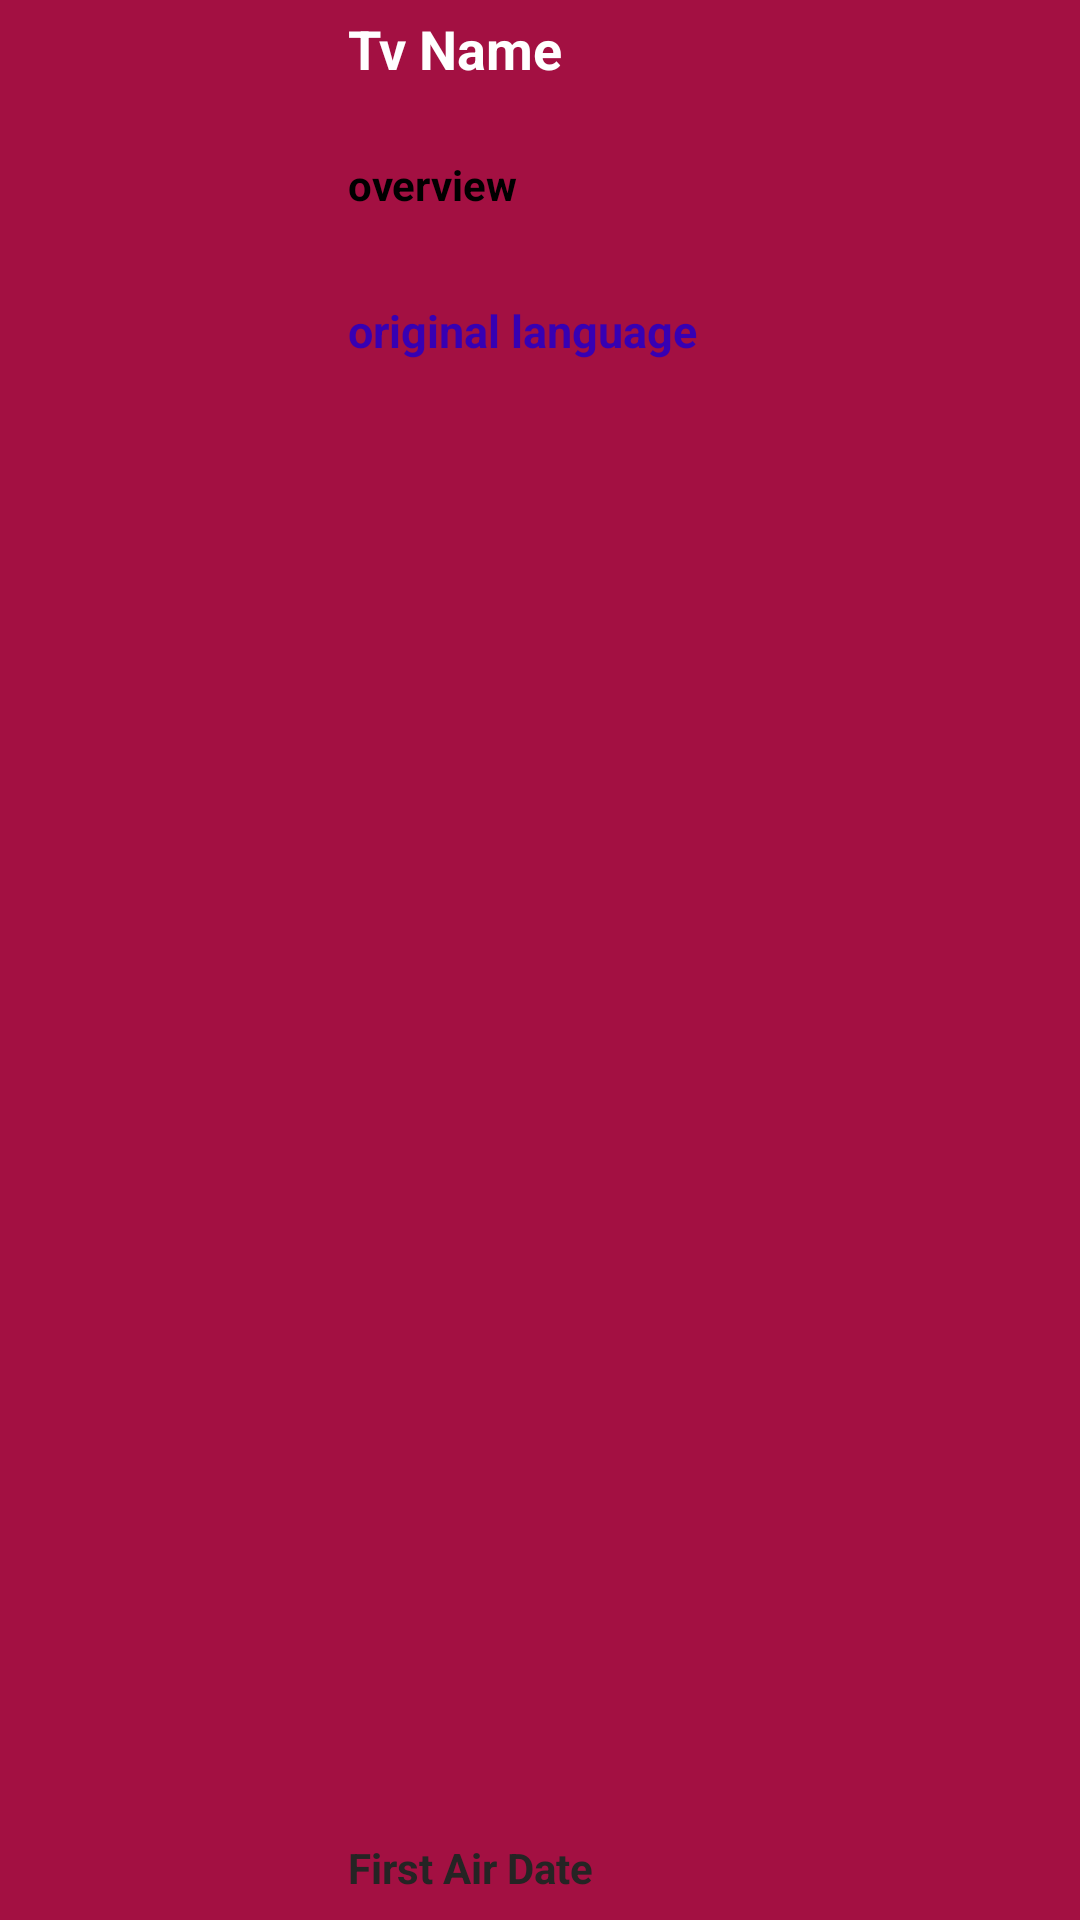

Produce the Android XML layout that renders to this screen, including the resource entries it uses.
<!-- AndroidManifest.xml: application theme Theme.MovieCatalogueReyy -->
<!-- res/layout/tv_item.xml -->
<?xml version="1.0" encoding="utf-8"?>
<androidx.constraintlayout.widget.ConstraintLayout xmlns:android="http://schemas.android.com/apk/res/android"
    xmlns:app="http://schemas.android.com/apk/res-auto"
    xmlns:tools="http://schemas.android.com/tools"
    android:layout_width="match_parent"
    android:layout_height="400px"
    android:layout_marginStart="16dp"
    android:layout_marginLeft="16dp"
    android:layout_marginTop="8dp"
    android:layout_marginEnd="16dp"
    android:layout_marginRight="16dp"
    android:layout_marginBottom="8dp"
    android:background="@color/pinkyy">

    <ImageView
        android:id="@+id/tv_poster"
        android:layout_width="300px"
        android:layout_height="0dp"
        android:scaleType="centerCrop"
        app:layout_constraintBottom_toBottomOf="parent"
        app:layout_constraintStart_toStartOf="parent"
        app:layout_constraintTop_toTopOf="parent"
        tools:srcCompat="@tools:sample/avatars" />

    <TextView
        android:id="@+id/tv_name"
        android:layout_width="230dp"
        android:layout_height="50dp"
        android:layout_marginStart="16dp"
        android:layout_marginTop="4dp"
        android:maxLines="2"
        android:text="Tv Name"
        android:textColor="@color/white"
        android:textSize="18sp"
        android:textStyle="bold"
        app:layout_constraintEnd_toEndOf="parent"
        app:layout_constraintHorizontal_bias="0.0"
        app:layout_constraintStart_toEndOf="@+id/tv_poster"
        app:layout_constraintTop_toTopOf="parent" />

    <TextView
        android:id="@+id/tv_overview"
        android:layout_width="230dp"
        android:layout_height="50dp"
        android:layout_marginStart="16dp"
        android:layout_marginTop="52dp"
        android:maxLines="2"
        android:text="overview"
        android:textColor="@color/black"
        android:textSize="14sp"
        android:textStyle="bold"
        app:layout_constraintEnd_toEndOf="parent"
        app:layout_constraintHorizontal_bias="0.0"
        app:layout_constraintStart_toEndOf="@+id/tv_poster"
        app:layout_constraintTop_toTopOf="parent" />

    <TextView
        android:id="@+id/tv_original_language"
        android:layout_width="wrap_content"
        android:layout_height="wrap_content"
        android:layout_marginStart="16dp"
        android:layout_marginTop="100dp"
        android:text="original language"
        android:textColor="@color/purple_700"
        android:textSize="15sp"
        android:textStyle="bold"
        app:layout_constraintEnd_toEndOf="parent"
        app:layout_constraintHorizontal_bias="0.0"
        app:layout_constraintStart_toEndOf="@+id/tv_poster"
        app:layout_constraintTop_toTopOf="parent" />

    <TextView
        android:id="@+id/tv_first_air_date"
        android:layout_width="wrap_content"
        android:layout_height="wrap_content"
        android:layout_marginStart="16dp"
        android:layout_marginBottom="8dp"
        android:textStyle="bold"
        android:text="First Air Date"
        android:textColor="#252424"
        app:layout_constraintBottom_toBottomOf="parent"
        app:layout_constraintStart_toEndOf="@+id/tv_poster"
        app:layout_constraintTop_toBottomOf="@+id/tv_name"
        app:layout_constraintVertical_bias="1.0" />




</androidx.constraintlayout.widget.ConstraintLayout>
<!-- resources referenced by this layout -->
<resources>
  <color name="black">#FF000000</color>
  <color name="pinkyy">#A31042</color>
  <color name="purple_700">#FF3700B3</color>
  <color name="white">#FFFFFFFF</color>
  <style name="Theme.MovieCatalogueReyy" parent="Theme.AppCompat.Light.NoActionBar">
          
          <item name="colorPrimary">@color/purple_500</item>
          <item name="colorPrimaryDark">@color/purple_700</item>
          <item name="colorAccent">@color/teal_200</item>
          
      </style>
  <color name="purple_500">#FF6200EE</color>
  <color name="teal_200">#FF03DAC5</color>
</resources>
